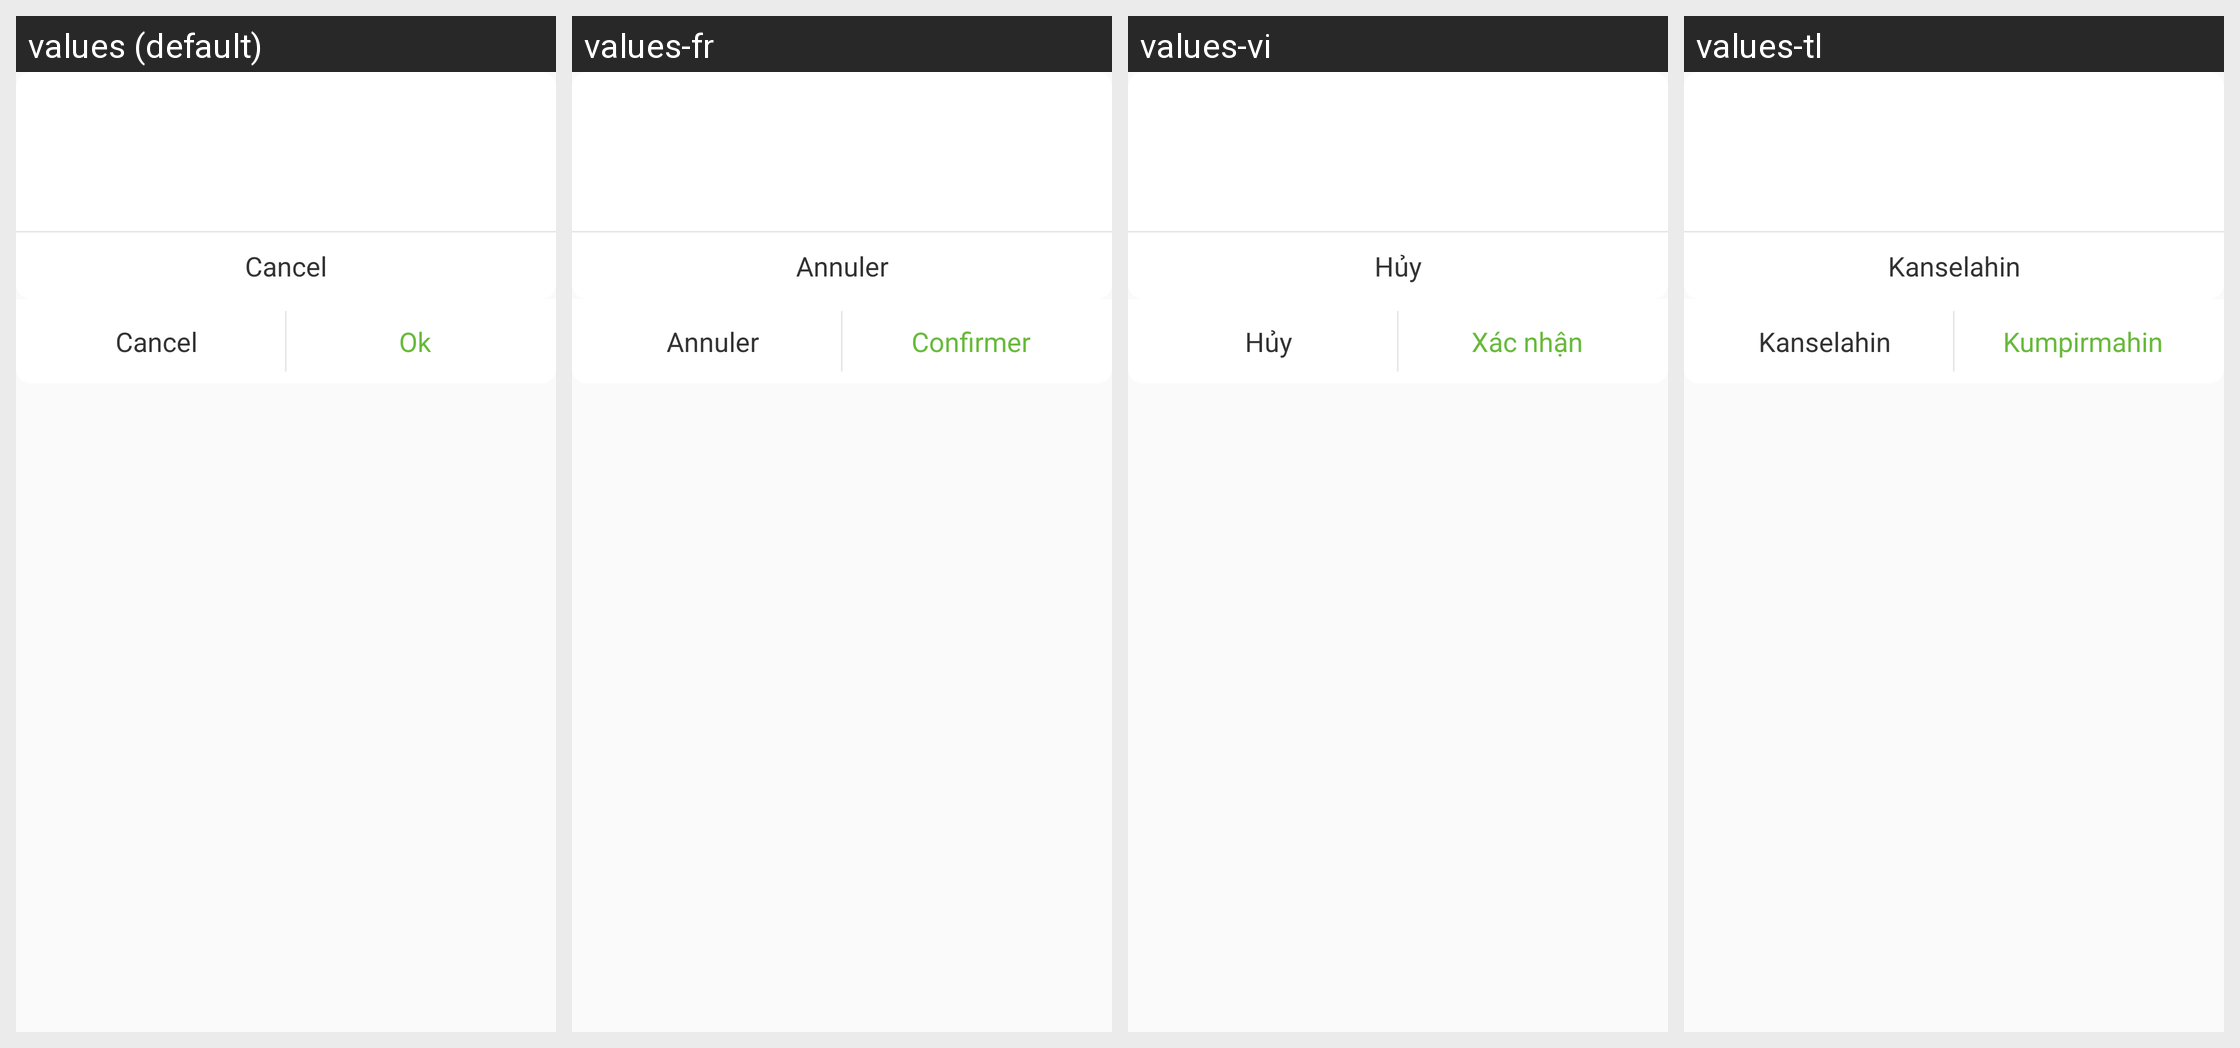

This grid shows one Android layout under several languages. Give, for every string resource on the screen, its name, the default text and each shown locale's text.
Android screen res/layout/appcenter_dialog.xml rendered under 4 locales, left to right: values (default), values-fr, values-vi, values-tl. Device: Nexus 5 (rendered at 1080×1920; each locale shown at half size, 540×960, under a caption strip naming it); theme AppTheme.
Other locales in the repository, not shown: values-am, values-ar, values-bn, values-es, values-es-rUS, values-fa, values-gu-rIN, values-hi, values-in, values-iw, values-kn-rIN, values-mr, values-ms, values-my, values-ne, values-om-rET, values-pa-rIN, values-pt, values-pt-rBR, values-ru-rRU, values-sw, values-ta-rIN, values-te-rIN, values-th, values-ti, values-ur, values-zh-rCN, values-zh-rTW.
Strings drawn on this screen, with the default value and each locale's value (text and hints the layout hard-codes, and strings that could not be matched under every locale, appear in the picture but are not listed):

cancel
  values: Cancel
  values-fr: Annuler
  values-vi: Hủy
  values-tl: Kanselahin

ok
  values: Ok
  values-fr: Confirmer
  values-vi: Xác nhận
  values-tl: Kumpirmahin
